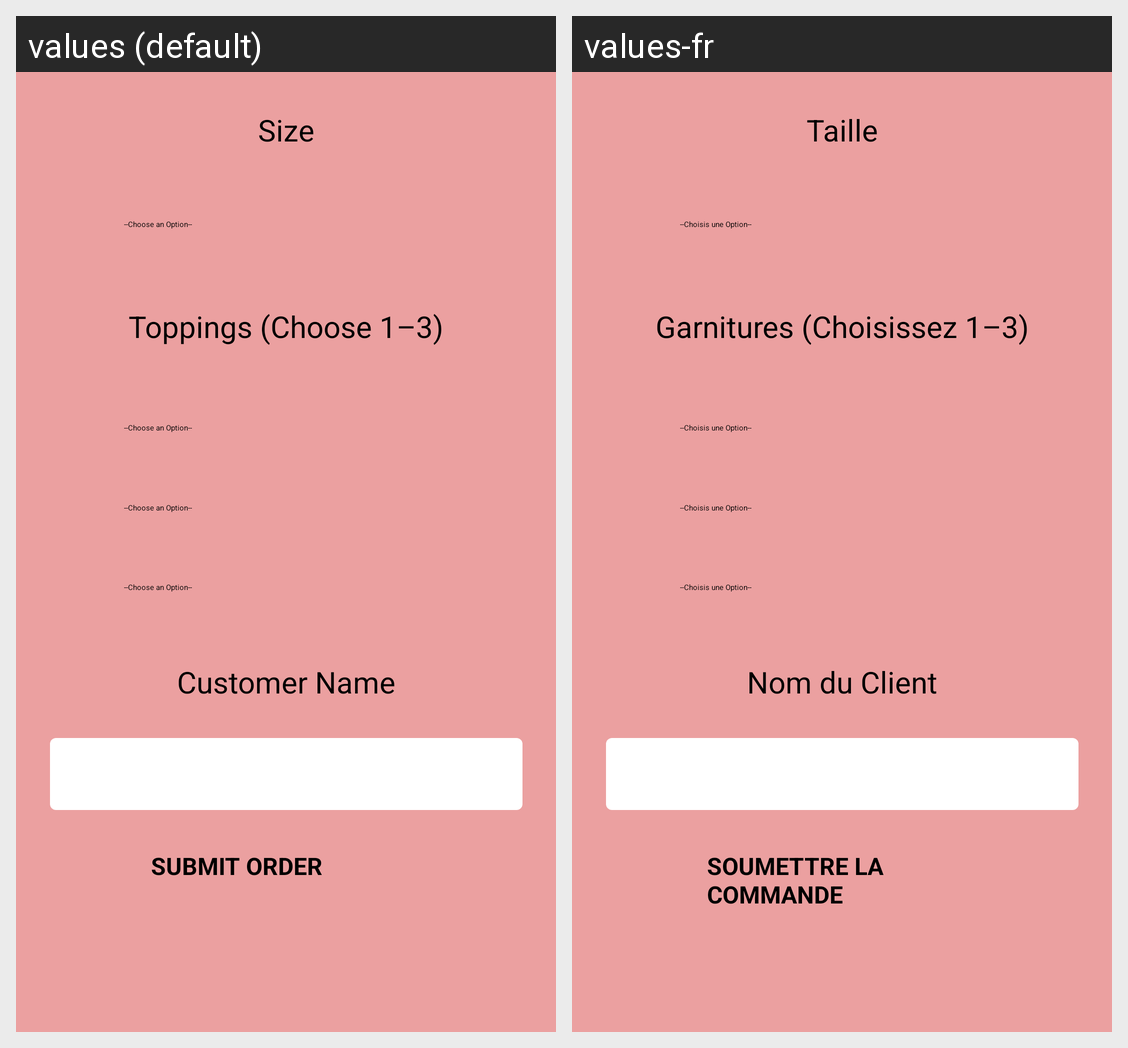

Locale-by-locale string values for the Android screen shown in this grid:
Android screen res/layout/activity_new_order.xml rendered under 2 locales, left to right: values (default), values-fr. Device: Nexus 5 (rendered at 1080×1920; each locale shown at half size, 540×960, under a caption strip naming it); theme Theme.CruddyPizza.
Strings drawn on this screen, with the default value and each locale's value (text and hints the layout hard-codes, and strings that could not be matched under every locale, appear in the picture but are not listed):

size
  values: Size
  values-fr: Taille

topping
  values: Toppings (Choose 1–3)
  values-fr: Garnitures (Choisissez 1–3)

customer_name
  values: Customer Name
  values-fr: Nom du Client

submit
  values: Submit Order
  values-fr: Soumettre la Commande
